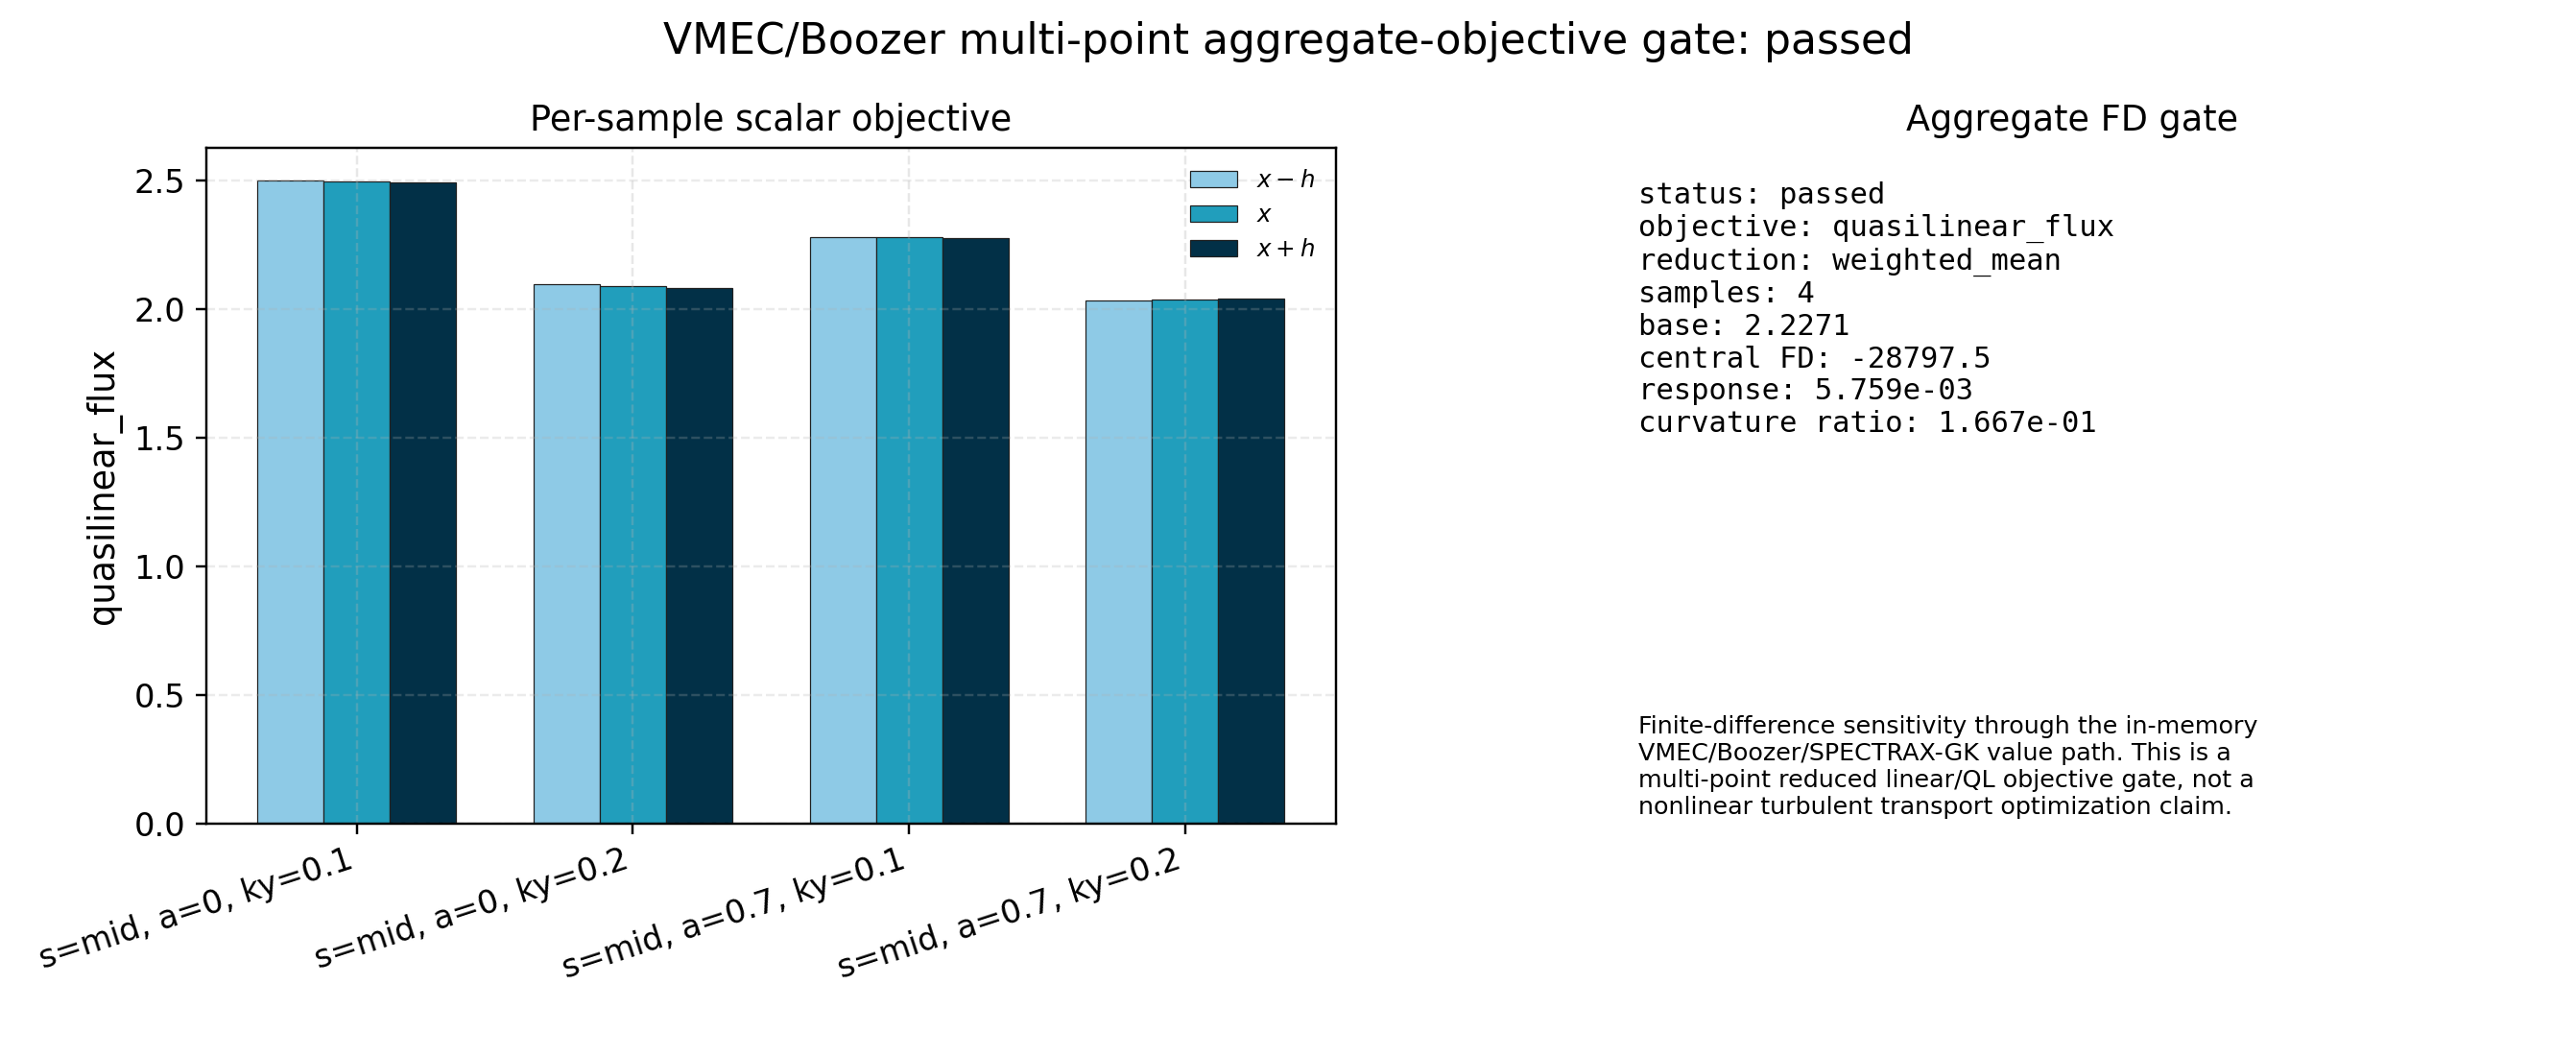

The data file committed next to this chart (first rows):
sample, surface_index, alpha, ky, selected_ky_index, selected_ky, ky_abs_error, weight, minus_value, base_value, plus_value
0, , 0.0, 0.1, 1, 0.1, 1.4901161138336505e-09, 0.25, 2.503, 2.499, 2.494
1, , 0.0, 0.2, 2, 0.2, 2.980232227667301e-09, 0.25, 2.099, 2.092, 2.084
2, , 0.7, 0.1, 1, 0.1, 1.4901161138336505e-09, 0.25, 2.282, 2.28, 2.276
3, , 0.7, 0.2, 2, 0.2, 2.980232227667301e-09, 0.25, 2.034, 2.038, 2.041
